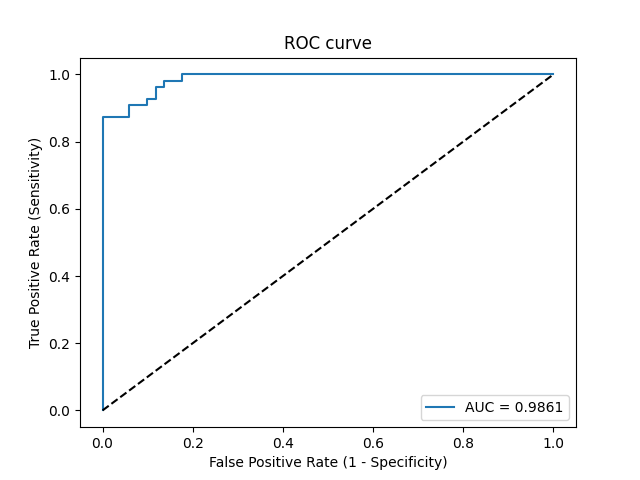

The data file committed next to this chart (first rows):
Threshold, Sensitivity, Specificity, NPV, PPV
inf, 0.0, 1.0, 0.4811, 0
1, 0.01818, 1.0, 0.4857, 1.0
0.8498, 0.8727, 1.0, 0.8793, 1.0
0.7023, 0.8727, 0.9412, 0.8727, 0.9412
0.6747, 0.9091, 0.9412, 0.9057, 0.9434
0.3957, 0.9091, 0.902, 0.902, 0.9091
0.3418, 0.9273, 0.902, 0.92, 0.9107
0.2917, 0.9273, 0.8824, 0.9184, 0.8947
0.2733, 0.9636, 0.8824, 0.9574, 0.8983
0.2405, 0.9636, 0.8627, 0.9565, 0.8833
0.1755, 0.9818, 0.8627, 0.9778, 0.8852
0.1557, 0.9818, 0.8235, 0.9767, 0.8571
0.1543, 1.0, 0.8235, 1.0, 0.8594
0.0001871, 1.0, 0.0, 0, 0.5189
